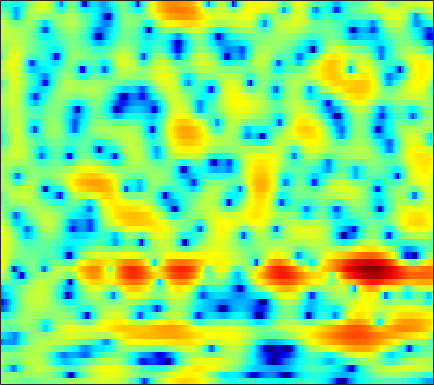

The table this chart was drawn from, first rows:
1.026, 0.91807, 0.73975, 0.52509, 0.34047, 0.063534, -0.2224, -0.44807, -0.73544, -0.96552, -1.1278, -1.1997, -1.2324, -1.176, -1.0821, -0.90974, -0.7121, -0.55094, -0.31777, -0.084394, 0.11786, 0.23643, 0.36721, 0.46458
0.4783, 0.4607, 0.4091, 0.3426, 0.2956, 0.2526, 0.2503, 0.2786, 0.3557, 0.4715, 0.6166, 0.7387, 0.9055, 1.06, 1.158, 1.256, 1.307, 1.311, 1.255, 1.121, 0.8951, 0.6573, 0.2349, -0.3269
-0.2663, -1.335, -3.182, -5.694, -8.175, -12.07, -12.65, -9.885, -6.31, -3.672, -1.729, -0.6006, 0.5807, 1.468, 1.974, 2.464, 2.77, 2.895, 2.933, 2.831, 2.598, 2.344, 1.914, 1.389
1.632, 1.096, 0.3638, -0.3247, -0.7516, -1.107, -1.151, -0.9745, -0.514, 0.09681, 0.7416, 1.192, 1.716, 2.121, 2.334, 2.488, 2.48, 2.368, 2.073, 1.599, 0.9338, 0.3069, -0.6941, -1.898
0.8307, 0.6426, 0.457, 0.3496, 0.3254, 0.3737, 0.5047, 0.6495, 0.8918, 1.178, 1.475, 1.685, 1.931, 2.114, 2.197, 2.214, 2.105, 1.932, 1.566, 1.021, 0.2741, -0.4305, -1.59, -3.025
-4.186, -4.128, -3.933, -3.65, -3.386, -2.966, -2.468, -2.047, -1.43, -0.7664, -0.09951, 0.3804, 0.971, 1.483, 1.804, 2.138, 2.352, 2.429, 2.424, 2.291, 2.038, 1.773, 1.324, 0.7826
-12.9, -11.46, -10.55, -10.46, -10.74, -11.28, -11.27, -10.47, -8.531, -6.325, -4.315, -3.019, -1.571, -0.4139, 0.2868, 1.03, 1.588, 1.899, 2.204, 2.407, 2.531, 2.579, 2.596, 2.571
-7.321, -7.398, -7.747, -8.512, -9.402, -10.9, -11.88, -11.37, -9.159, -6.593, -4.415, -3.096, -1.707, -0.693, -0.1459, 0.3471, 0.6276, 0.7323, 0.7864, 0.8199, 0.9198, 1.07, 1.385, 1.811
-1.58, -1.635, -1.696, -1.736, -1.744, -1.694, -1.512, -1.284, -0.875, -0.3777, 0.1181, 0.4349, 0.7234, 0.7988, 0.6777, 0.2321, -0.5961, -1.515, -3.214, -5.449, -7.545, -7.696, -5.549, -2.841
-1.413, -1.294, -1.087, -0.8274, -0.6013, -0.2672, 0.08779, 0.3612, 0.7121, 1.022, 1.259, 1.371, 1.395, 1.237, 0.9816, 0.4204, -0.4398, -1.295, -2.715, -4.325, -5.566, -5.675, -4.555, -2.809
-5.133, -4.935, -4.482, -3.844, -3.28, -2.466, -1.663, -1.087, -0.3737, 0.239, 0.7312, 1.023, 1.293, 1.427, 1.443, 1.352, 1.145, 0.9389, 0.6393, 0.366, 0.1759, 0.1114, 0.1475, 0.2931
-13.89, -13.95, -12.21, -9.698, -7.893, -5.773, -3.998, -2.867, -1.581, -0.5214, 0.3424, 0.8728, 1.44, 1.859, 2.08, 2.269, 2.347, 2.341, 2.263, 2.123, 1.933, 1.762, 1.501, 1.201
-16.89, -17.15, -14.66, -11.35, -9.103, -6.6, -4.553, -3.245, -1.774, -0.5622, 0.4486, 1.082, 1.775, 2.321, 2.629, 2.924, 3.101, 3.149, 3.096, 2.914, 2.609, 2.297, 1.762, 1.087
-11.09, -10.27, -8.879, -7.376, -6.234, -4.75, -3.399, -2.457, -1.32, -0.3162, 0.5739, 1.16, 1.845, 2.414, 2.765, 3.119, 3.337, 3.411, 3.38, 3.187, 2.821, 2.425, 1.709, 0.7576
-10.03, -8.111, -6.279, -4.935, -4.16, -3.321, -2.605, -2.131, -1.533, -0.878, -0.2045, 0.3236, 1.042, 1.704, 2.169, 2.692, 3.056, 3.224, 3.328, 3.267, 3, 2.668, 2.035, 1.157
-1.563, -1.565, -1.672, -1.942, -2.218, -2.733, -3.288, -3.711, -4.132, -4.165, -3.612, -2.825, -1.529, -0.2141, 0.6483, 1.591, 2.308, 2.688, 2.982, 3.095, 3.08, 2.97, 2.703, 2.245
4.002, 2.984, 1.379, -0.5469, -2.138, -4.418, -6.8, -8.7, -12.29, -20.99, -18.42, -10.93, -5.773, -2.682, -1.158, 0.0532, 0.6673, 0.8421, 0.7722, 0.627, 0.7403, 1.027, 1.555, 2.062
6.709, 5.166, 2.588, -0.9899, -4.66, -12.81, -25.8, -14.73, -10.07, -7.752, -5.895, -4.537, -2.741, -1.374, -0.666, -0.3762, -1.003, -2.185, -5.042, -10.71, -14.44, -8.221, -3.229, -0.4396
6.722, 5.574, 3.827, 1.868, 0.3552, -1.469, -2.625, -2.85, -2.649, -2.102, -1.538, -1.088, -0.6403, -0.3432, -0.3396, -0.5313, -1.122, -1.805, -2.869, -3.828, -4.07, -3.642, -2.603, -1.531
5.722, 5.046, 4.061, 3.062, 2.332, 1.445, 0.7025, 0.2865, -0.1286, -0.4046, -0.5881, -0.6502, -0.72, -0.7812, -0.8828, -1.073, -1.274, -1.455, -1.729, -1.938, -2.082, -2.174, -2.287, -2.423
5.307, 4.81, 4.082, 3.322, 2.74, 1.988, 1.258, 0.7359, 0.1205, -0.4106, -0.8275, -1.095, -1.346, -1.514, -1.562, -1.609, -1.606, -1.603, -1.623, -1.662, -1.756, -1.861, -2.089, -2.461
5.444, 4.976, 4.268, 3.471, 2.822, 1.924, 0.9804, 0.2521, -0.697, -1.59, -2.359, -2.821, -3.178, -3.239, -3.076, -2.678, -2.227, -1.885, -1.464, -1.177, -1.028, -1.003, -1.103, -1.374
5.773, 5.248, 4.428, 3.467, 2.661, 1.474, 0.1839, -0.8819, -2.486, -4.341, -6.45, -8.009, -9.315, -8.609, -7.167, -5.034, -3.214, -2.115, -0.9673, -0.1653, 0.3454, 0.535, 0.5679, 0.3812
5.352, 4.694, 3.646, 2.414, 1.407, -0.05092, -1.549, -2.686, -4.283, -6.161, -8.637, -11.14, -14.31, -12.08, -8.689, -5.123, -2.583, -1.117, 0.3003, 1.29, 1.907, 2.153, 2.21, 1.978
3.663, 2.855, 1.445, -0.3987, -2.064, -4.616, -7.1, -8.112, -7.932, -6.933, -6.045, -5.411, -4.495, -3.364, -2.43, -1.071, 0.179, 1.018, 1.906, 2.545, 2.92, 3.05, 3.014, 2.718
1.62, 0.9812, -0.3191, -2.18, -4.091, -7.58, -12.46, -14.46, -10.65, -6.953, -4.473, -3.099, -1.68, -0.5369, 0.1803, 0.9849, 1.69, 2.082, 2.495, 2.741, 2.827, 2.786, 2.603, 2.269
-0.1019, -0.1739, -0.4474, -0.9362, -1.417, -2.028, -2.496, -2.551, -2.23, -1.573, -0.7894, -0.1835, 0.5136, 1.041, 1.376, 1.686, 1.847, 1.888, 1.841, 1.693, 1.459, 1.218, 0.8239, 0.3923
-1.831, -1.088, -0.2615, 0.2938, 0.5771, 0.8332, 1.061, 1.216, 1.433, 1.675, 1.921, 2.058, 2.17, 2.185, 2.086, 1.84, 1.401, 1.018, 0.3863, -0.2893, -0.9824, -1.479, -2.143, -2.848
-2.67, -1.131, 0.325, 1.293, 1.834, 2.311, 2.669, 2.854, 3.047, 3.193, 3.276, 3.239, 3.085, 2.772, 2.333, 1.532, 0.3954, -0.6841, -2.387, -4.165, -5.601, -6.146, -6.422, -6.803
-0.03918, 0.7727, 1.532, 1.955, 2.099, 2.18, 2.144, 2.147, 2.268, 2.476, 2.713, 2.867, 2.896, 2.639, 2.218, 1.235, -0.2835, -2.004, -5.214, -10.86, -27.72, -17.56, -10.17, -7.334
1.74, 1.747, 1.513, 0.9416, 0.1949, -1.158, -2.809, -3.791, -3.915, -2.601, -0.9681, 0.1018, 1.074, 1.521, 1.6, 1.266, 0.5272, -0.2349, -1.514, -2.758, -3.587, -3.631, -3.16, -2.309
1.534, 1.317, 0.7171, -0.348, -1.557, -3.995, -7.841, -12.18, -13.09, -7.624, -3.966, -2.23, -0.7125, 0.2139, 0.5605, 0.7461, 0.647, 0.4784, 0.1646, -0.08669, -0.2197, -0.2353, -0.079, 0.1968
1.384, 1.364, 1.117, 0.6124, 0.1282, -0.6695, -1.449, -1.877, -2.014, -1.697, -1.078, -0.6437, -0.19, 0.09208, 0.1272, 0.08639, -0.08839, -0.2569, -0.4346, -0.5574, -0.5261, -0.4607, -0.245, -0.01624
1.52, 1.789, 2.005, 2.094, 2.103, 2.017, 1.899, 1.804, 1.652, 1.535, 1.361, 1.171, 0.8382, 0.299, -0.2006, -1.045, -1.966, -2.634, -3.263, -3.475, -3.182, -2.738, -2.107, -1.536
0.9226, 1.48, 2.151, 2.715, 3.015, 3.315, 3.465, 3.486, 3.391, 3.141, 2.695, 2.249, 1.428, 0.2891, -0.7857, -2.737, -5.389, -8.112, -12.86, -13.82, -9.538, -6.897, -4.544, -3.074
-1.623, -0.5327, 0.7608, 1.829, 2.48, 3.134, 3.538, 3.68, 3.684, 3.43, 2.972, 2.462, 1.563, 0.4304, -0.6444, -2.342, -4.408, -6.189, -8.223, -8.623, -7.084, -5.582, -3.867, -2.667
-5.617, -3.579, -1.331, 0.3431, 1.344, 2.312, 2.927, 3.169, 3.209, 2.976, 2.494, 1.973, 1.123, 0.1722, -0.5829, -1.502, -2.323, -2.732, -3.064, -2.946, -2.562, -2.135, -1.55, -1.05
-6.318, -4.058, -1.635, 0.2371, 1.28, 2.304, 2.911, 3.122, 3.064, 2.671, 1.901, 1.141, -0.1272, -1.577, -2.592, -3.596, -3.872, -3.602, -2.869, -1.995, -1.132, -0.5875, 0.01348, 0.4025
-3.537, -1.988, -0.2328, 1.235, 2.103, 2.914, 3.362, 3.444, 3.233, 2.589, 1.492, 0.2973, -1.855, -5.074, -8.657, -16.74, -14.2, -9.143, -5.051, -2.592, -0.9229, -0.03388, 0.78, 1.234
-2.481, -1.196, 0.2867, 1.456, 2.154, 2.781, 3.095, 3.105, 2.849, 2.224, 1.278, 0.2937, -1.265, -3.194, -4.626, -6.054, -5.996, -5.074, -3.466, -1.974, -0.781, -0.07549, 0.5571, 0.9092
-2.078, -0.8622, 0.4367, 1.43, 1.968, 2.453, 2.659, 2.632, 2.353, 1.848, 1.133, 0.5157, -0.4255, -1.309, -1.863, -2.397, -2.527, -2.406, -1.993, -1.425, -0.8275, -0.414, 0.004901, 0.24
-0.4764, 0.4022, 1.353, 2.068, 2.446, 2.744, 2.782, 2.655, 2.258, 1.644, 0.8073, 0.09582, -0.9723, -1.978, -2.658, -3.259, -3.473, -3.362, -2.919, -2.269, -1.571, -1.1, -0.5363, -0.1656
1.22, 1.732, 2.386, 2.88, 3.149, 3.291, 3.192, 2.937, 2.363, 1.459, 0.222, -0.9793, -2.877, -5.211, -7.129, -9.182, -9.471, -8.377, -6.488, -4.714, -3.26, -2.356, -1.383, -0.6263
1.15, 1.677, 2.366, 2.968, 3.282, 3.495, 3.435, 3.18, 2.547, 1.536, 0.09964, -1.301, -3.701, -6.99, -10.42, -16.21, -16.52, -12.79, -9.199, -6.897, -5.132, -4.029, -2.775, -1.663
-1.814, -0.445, 1.13, 2.361, 3.008, 3.554, 3.71, 3.591, 3.101, 2.271, 1.118, 0.03885, -1.605, -3.478, -4.844, -6.422, -7.474, -7.951, -8.127, -8.046, -7.543, -6.814, -5.376, -3.759
-5.41, -2.301, 0.4719, 2.217, 3.128, 3.848, 4.113, 4.054, 3.668, 2.961, 1.985, 1.097, -0.2559, -1.716, -2.836, -4.447, -6.152, -7.595, -10.13, -13.63, -18.32, -16.95, -11.28, -7.113
-0.109, 0.8509, 2.074, 3.102, 3.654, 4.077, 4.155, 3.972, 3.436, 2.573, 1.389, 0.3864, -1.151, -2.654, -3.755, -5.163, -6.517, -7.497, -9.095, -10.87, -12.03, -11.56, -9.329, -6.87
2.281, 2.707, 3.349, 3.947, 4.25, 4.452, 4.33, 3.999, 3.193, 1.939, 0.2055, -1.458, -4.049, -6.847, -8.473, -9.064, -8.418, -7.918, -7.364, -7.051, -6.792, -6.519, -6.074, -5.486
1.059, 1.967, 3.199, 4.167, 4.674, 5.043, 5.003, 4.704, 3.886, 2.549, 0.6191, -1.411, -5.065, -10.65, -16.12, -13.74, -9.091, -7.237, -5.711, -5.042, -4.897, -5.075, -5.699, -6.642
-4.152, -1.087, 1.517, 3.185, 4.02, 4.659, 4.845, 4.726, 4.237, 3.384, 2.199, 1.123, -0.4455, -1.938, -2.786, -3.379, -3.429, -3.334, -3.283, -3.447, -3.975, -4.674, -6.167, -8.606
-1.207, -0.07378, 1.293, 2.373, 2.955, 3.448, 3.655, 3.623, 3.376, 2.917, 2.274, 1.716, 0.9201, 0.1036, -0.4793, -1.144, -1.735, -2.108, -2.635, -3.178, -3.806, -4.349, -5.137, -6.009
1.45, 1.697, 2.083, 2.424, 2.621, 2.792, 2.832, 2.769, 2.564, 2.231, 1.785, 1.385, 0.772, 0.1056, -0.4344, -1.17, -1.924, -2.492, -3.191, -3.816, -4.307, -4.579, -4.776, -4.789
2.709, 2.709, 2.707, 2.686, 2.656, 2.582, 2.454, 2.333, 2.117, 1.835, 1.479, 1.15, 0.6041, -0.06152, -0.6436, -1.584, -2.658, -3.574, -4.785, -5.858, -6.492, -6.543, -6.122, -5.298
3.338, 3.193, 2.938, 2.659, 2.435, 2.13, 1.862, 1.7, 1.542, 1.424, 1.284, 1.126, 0.8077, 0.2678, -0.3009, -1.374, -2.893, -4.39, -7.159, -11.19, -15.65, -14.44, -9.893, -6.579
3.065, 2.765, 2.225, 1.526, 0.9154, 0.1046, -0.5164, -0.7552, -0.6674, -0.2252, 0.3313, 0.6991, 1.02, 1.056, 0.8379, 0.2485, -0.8039, -1.906, -3.887, -6.259, -7.962, -7.653, -5.739, -3.66
1.178, 0.8104, 0.01394, -1.313, -2.731, -5.316, -8.699, -10.4, -8.398, -4.979, -2.345, -0.907, 0.4639, 1.375, 1.776, 2.004, 1.926, 1.678, 1.215, 0.7323, 0.3564, 0.2221, 0.2175, 0.3027
-1.763, -1.844, -2.372, -3.401, -4.544, -6.749, -9.448, -10.65, -9.045, -6.045, -3.452, -1.901, -0.2124, 1.105, 1.913, 2.698, 3.234, 3.472, 3.608, 3.542, 3.294, 2.972, 2.375, 1.503
-5.084, -4.766, -4.507, -4.396, -4.478, -4.773, -5.13, -5.268, -5.21, -4.787, -3.987, -3.06, -1.651, -0.1418, 0.9412, 2.24, 3.251, 3.842, 4.344, 4.535, 4.424, 4.118, 3.366, 2.133
